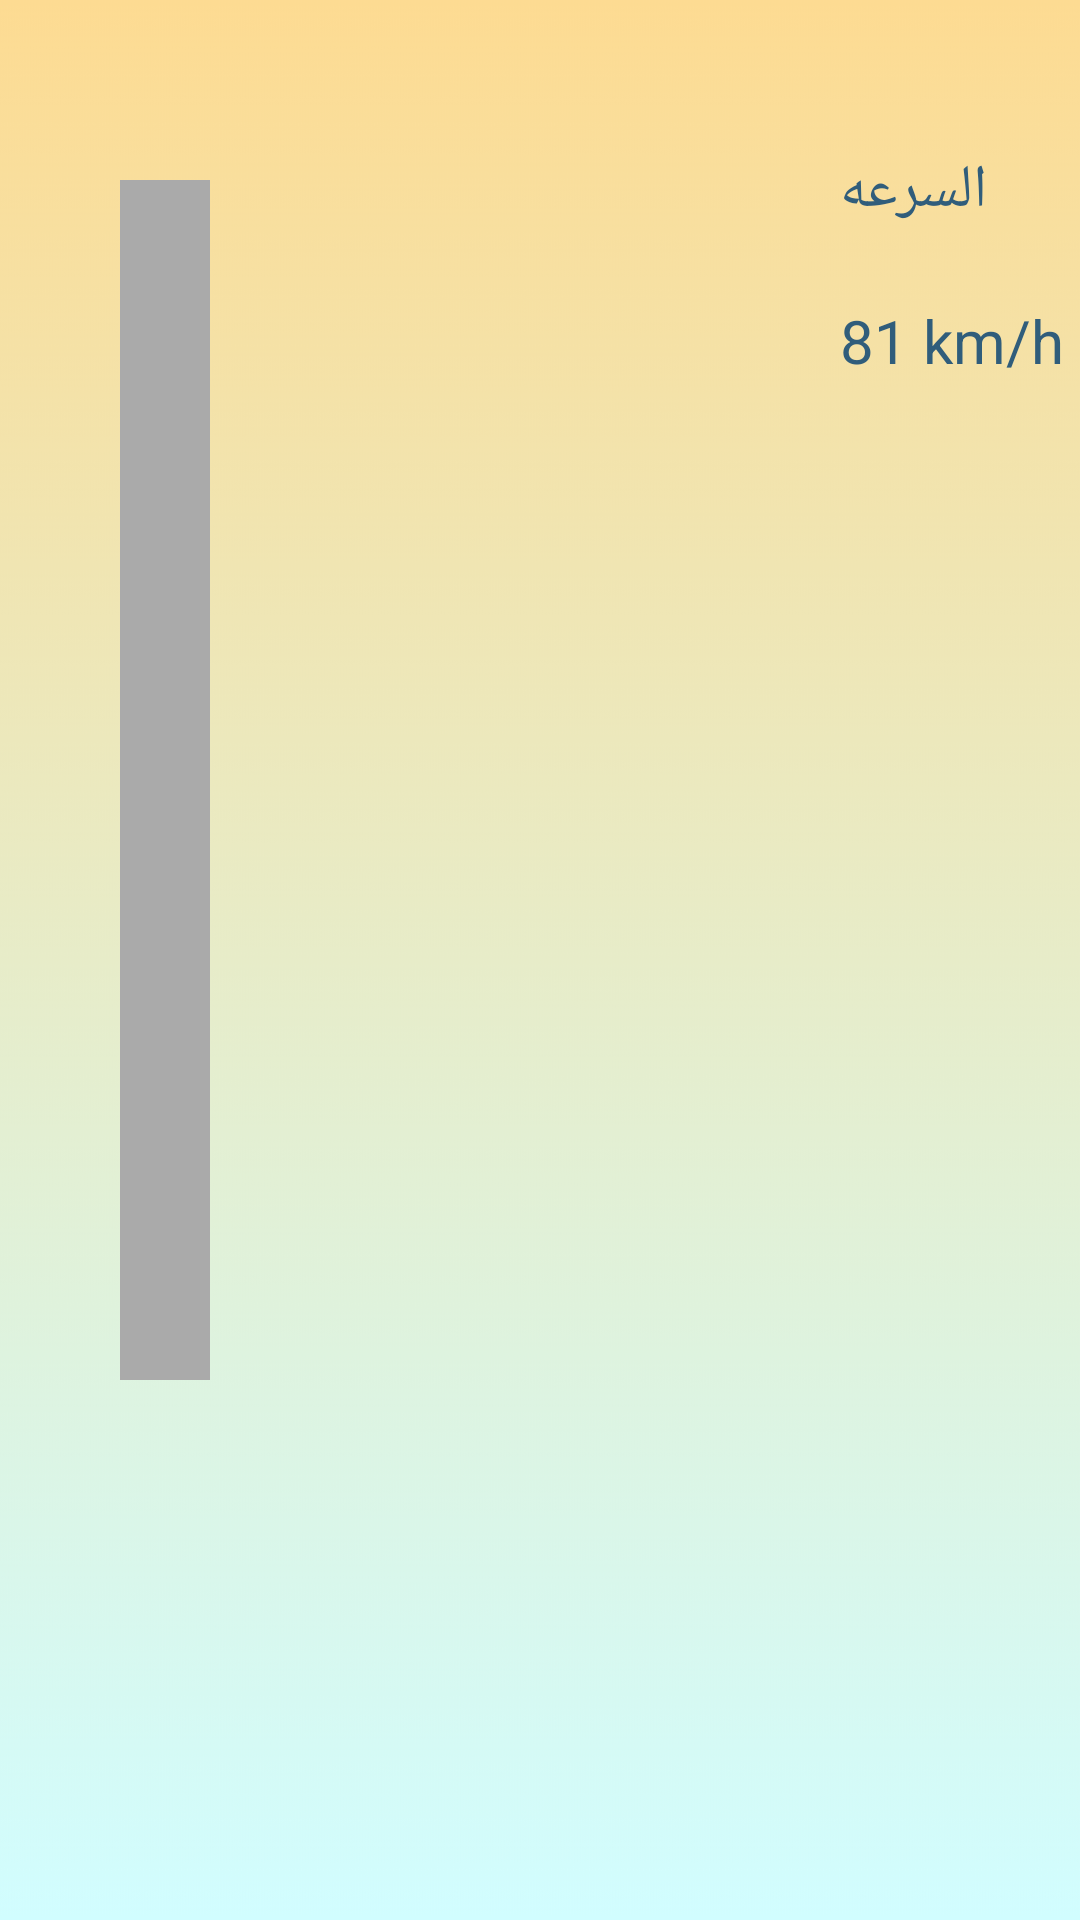

Here is an Android app screen rendered from its layout file. Give the layout XML and the strings, colors and styles it references.
<!-- AndroidManifest.xml: application theme Theme.AppCompat.Light.DarkActionBar -->
<!-- res/layout/activity_tracking.xml -->
<?xml version="1.0" encoding="utf-8"?>
<FrameLayout xmlns:android="http://schemas.android.com/apk/res/android"
    xmlns:app="http://schemas.android.com/apk/res-auto"
    xmlns:tools="http://schemas.android.com/tools"
    android:layout_width="match_parent"
    android:layout_height="match_parent"
    android:background="@drawable/train_background"
    android:id="@+id/route_view"
    tools:context="com.example.mohamed.railwaymangementsystem.TrackingActivity">
    <View
        android:layout_width="30dp"
        android:layout_height="400dp"

        android:layout_marginLeft="40dp"
        android:layout_marginTop="60dp"
        android:background="@color/gray"
        />
  
     
    <TextView
        android:layout_width="wrap_content"
        android:layout_height="wrap_content"
        android:text="السرعه"
        android:layout_marginLeft="280dp"
        android:layout_marginTop="50dp"
        android:textSize="20dp"
        android:textColor="@color/dark_blue"
        />

    <TextView
        android:layout_width="wrap_content"
        android:layout_height="wrap_content"
        android:layout_marginLeft="280dp"
        android:layout_marginTop="100dp"
        android:text="81 km/h"
        android:textColor="@color/dark_blue"
        android:textSize="20dp" />


</FrameLayout>
<!-- resources referenced by this layout -->
<resources>
  <color name="dark_blue">#305D7B</color>
  <color name="gradStop">#23A7DB</color>
  <color name="gray">#aaa</color>
  <!-- drawable train_background: png bitmap (drawable, 20557 bytes) -->
</resources>
